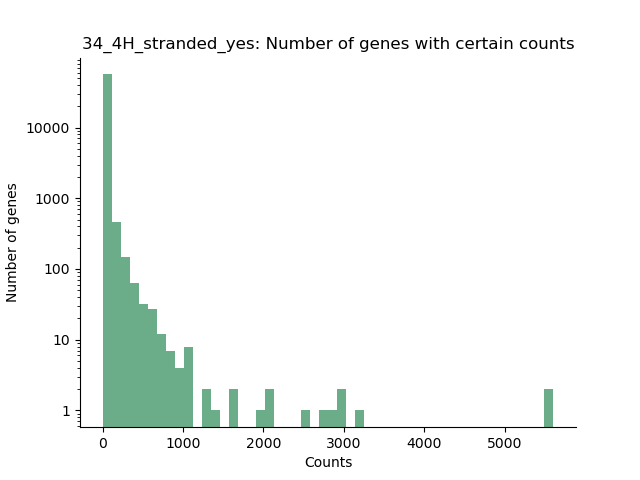

Values plotted in this chart, from the file beside it:
ENSMUSG00000000001	34
ENSMUSG00000000003	0
ENSMUSG00000000028	19
ENSMUSG00000000031	0
ENSMUSG00000000037	0
ENSMUSG00000000049	33
ENSMUSG00000000056	3
ENSMUSG00000000058	4
ENSMUSG00000000078	19
ENSMUSG00000000085	14
ENSMUSG00000000088	16
ENSMUSG00000000093	2
ENSMUSG00000000094	0
ENSMUSG00000000103	0
ENSMUSG00000000120	2
ENSMUSG00000000125	0
ENSMUSG00000000126	2
ENSMUSG00000000127	8
ENSMUSG00000000131	16
ENSMUSG00000000134	17
ENSMUSG00000000142	0
ENSMUSG00000000148	1
ENSMUSG00000000149	15
ENSMUSG00000000154	0
ENSMUSG00000000157	0
ENSMUSG00000000159	0
ENSMUSG00000000167	1
ENSMUSG00000000168	6
ENSMUSG00000000171	9
ENSMUSG00000000182	0
ENSMUSG00000000183	0
ENSMUSG00000000184	70
ENSMUSG00000000194	6
ENSMUSG00000000197	0
ENSMUSG00000000202	0
ENSMUSG00000000204	0
ENSMUSG00000000214	0
ENSMUSG00000000215	0
ENSMUSG00000000216	0
ENSMUSG00000000223	1
ENSMUSG00000000244	0
ENSMUSG00000000247	1
ENSMUSG00000000248	0
ENSMUSG00000000253	25
ENSMUSG00000000263	0
ENSMUSG00000000266	0
ENSMUSG00000000275	2
ENSMUSG00000000276	6
ENSMUSG00000000278	54
ENSMUSG00000000282	3
ENSMUSG00000000290	0
ENSMUSG00000000295	4
ENSMUSG00000000296	0
ENSMUSG00000000301	0
ENSMUSG00000000303	0
ENSMUSG00000000305	0
ENSMUSG00000000308	0
ENSMUSG00000000317	0
ENSMUSG00000000318	0
ENSMUSG00000000320	2
ENSMUSG00000000326	21
... 57,130 more rows
